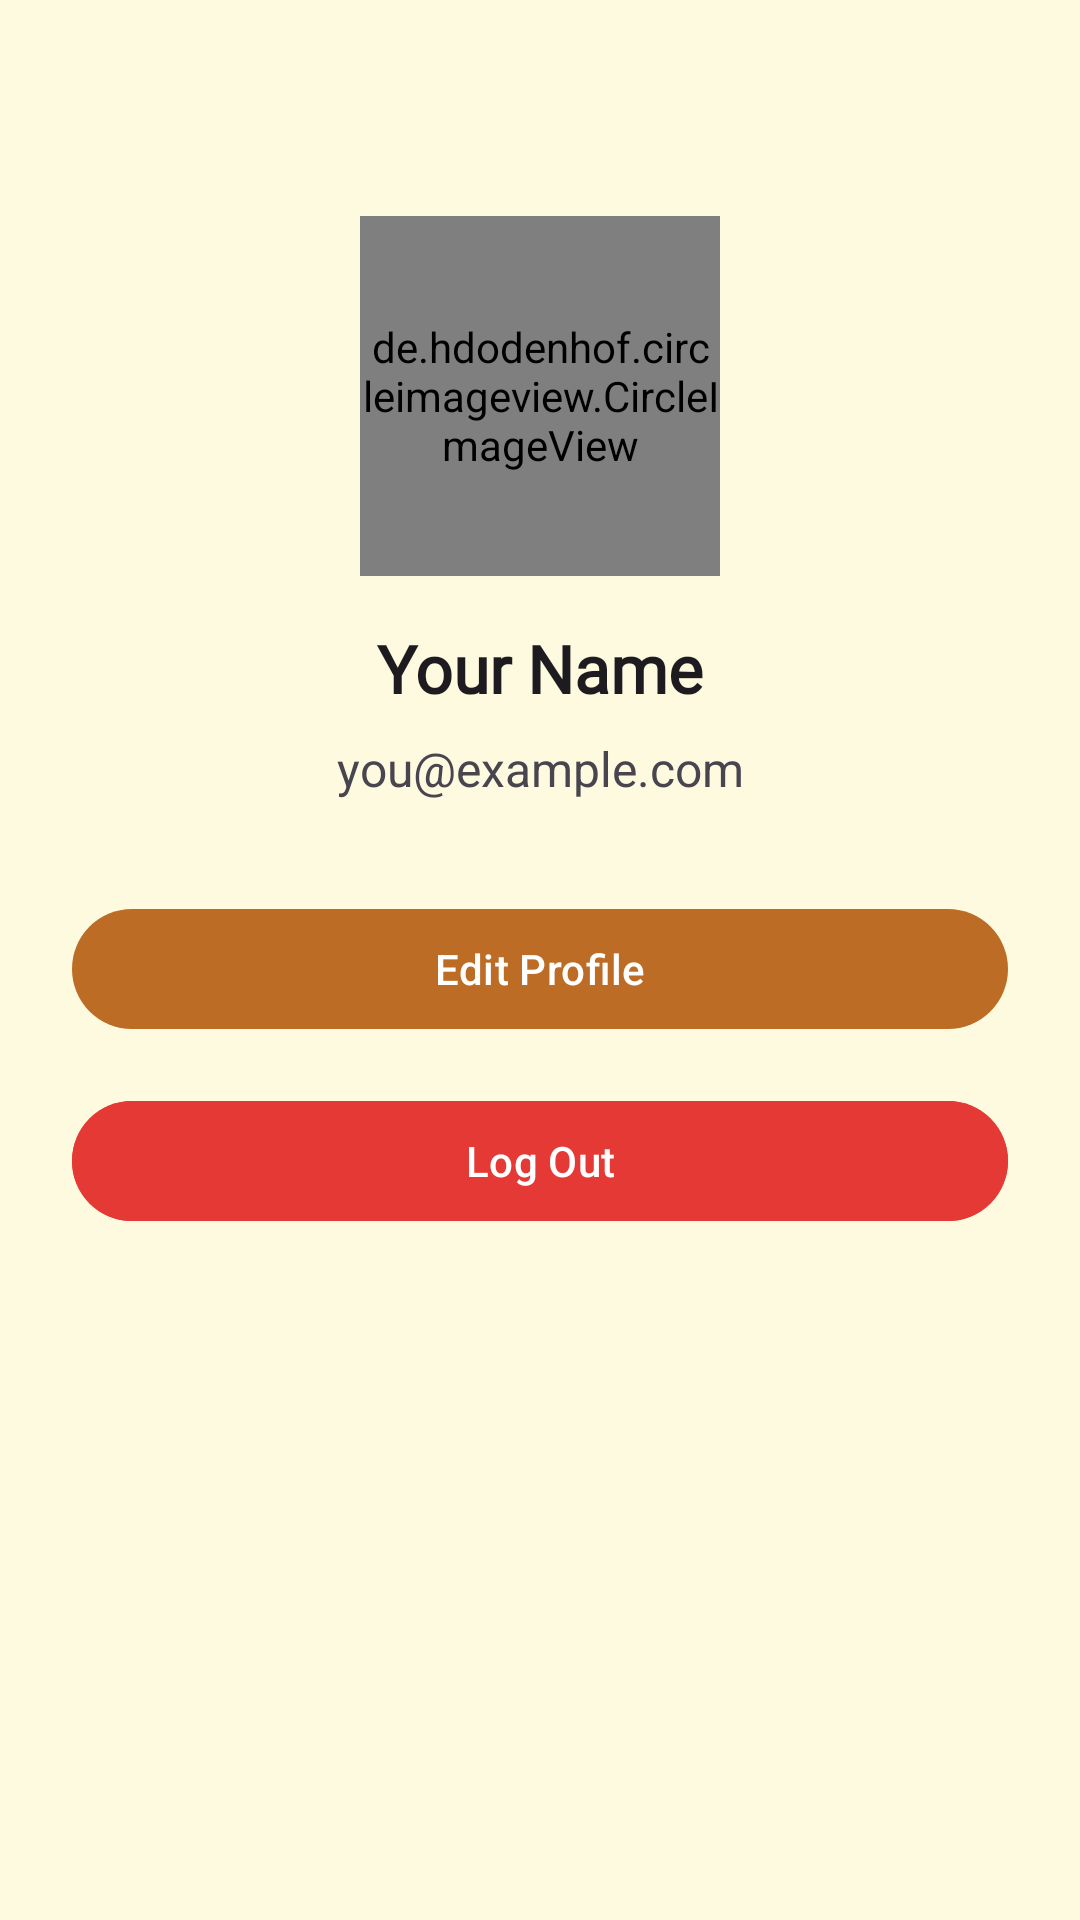

The Android layout XML behind this screen, and the referenced resources:
<!-- AndroidManifest.xml: application theme Theme.StudyPal -->
<!-- res/layout/fragment_profile_fragment.xml -->
<?xml version="1.0" encoding="utf-8"?>
<FrameLayout xmlns:android="http://schemas.android.com/apk/res/android"
    xmlns:tools="http://schemas.android.com/tools"
    xmlns:app="http://schemas.android.com/apk/res-auto"
    android:layout_width="match_parent"
    android:layout_height="match_parent"
    tools:context=".profile_fragment"
    android:background="?attr/colorSurface">

    <androidx.constraintlayout.widget.ConstraintLayout
        android:layout_width="match_parent"
        android:layout_height="match_parent"
        android:padding="24dp">

        
        <de.hdodenhof.circleimageview.CircleImageView
            android:id="@+id/imgProfile"
            android:layout_width="120dp"
            android:layout_height="120dp"
            android:src="@drawable/ic_launcher_foreground"
            app:civ_border_width="3dp"
            app:civ_border_color="?attr/colorPrimary"
            app:layout_constraintTop_toTopOf="parent"
            android:layout_marginTop="48dp"
            app:layout_constraintStart_toStartOf="parent"
            app:layout_constraintEnd_toEndOf="parent" />

        
        <TextView
            android:id="@+id/tvUserName"
            android:layout_width="wrap_content"
            android:layout_height="wrap_content"
            android:text="Your Name"
            android:textSize="22sp"
            android:textStyle="bold"
            android:textColor="?android:textColorPrimary"
            android:fontFamily="@font/montserrat_bold"
            android:layout_marginTop="16dp"
            app:layout_constraintTop_toBottomOf="@id/imgProfile"
            app:layout_constraintStart_toStartOf="parent"
            app:layout_constraintEnd_toEndOf="parent" />

        
        <TextView
            android:id="@+id/tvUserEmail"
            android:layout_width="wrap_content"
            android:layout_height="wrap_content"
            android:text="you@example.com"
            android:textSize="16sp"
            android:textColor="?android:textColorSecondary"
            android:layout_marginTop="8dp"
            app:layout_constraintTop_toBottomOf="@id/tvUserName"
            app:layout_constraintStart_toStartOf="parent"
            app:layout_constraintEnd_toEndOf="parent" />

        
        <com.google.android.material.button.MaterialButton
            android:id="@+id/btnEditProfile"
            android:layout_width="0dp"
            android:layout_height="wrap_content"
            android:text="Edit Profile"
            app:cornerRadius="20dp"
            android:layout_marginTop="32dp"
            app:layout_constraintTop_toBottomOf="@id/tvUserEmail"
            app:layout_constraintStart_toStartOf="parent"
            app:layout_constraintEnd_toEndOf="parent" />

        
        <com.google.android.material.button.MaterialButton
            android:id="@+id/btnLogout"
            android:layout_width="0dp"
            android:layout_height="wrap_content"
            android:text="Log Out"
            android:backgroundTint="#E53935"
            app:cornerRadius="20dp"
            android:textColor="@android:color/white"
            android:layout_marginTop="16dp"
            app:layout_constraintTop_toBottomOf="@id/btnEditProfile"
            app:layout_constraintStart_toStartOf="parent"
            app:layout_constraintEnd_toEndOf="parent" />

    </androidx.constraintlayout.widget.ConstraintLayout>
</FrameLayout>
<!-- resources referenced by this layout -->
<resources>
  <!-- drawable ic_launcher_foreground: webp bitmap (mipmap-hdpi, 3936 bytes) -->
  <style name="Theme.StudyPal" parent="Theme.Material3.DayNight.NoActionBar">
          
          <item name="colorPrimary">#BC6C25</item>
          <item name="colorOnPrimary">#FFFFFF</item>
          <item name="colorSecondary">#DDA15E</item>
          <item name="colorSurface">#FEFAE0</item>
          <item name="android:statusBarColor">#BC6C25</item>
          <item name="android:navigationBarColor">#FEFAE0</item>
      </style>
</resources>
